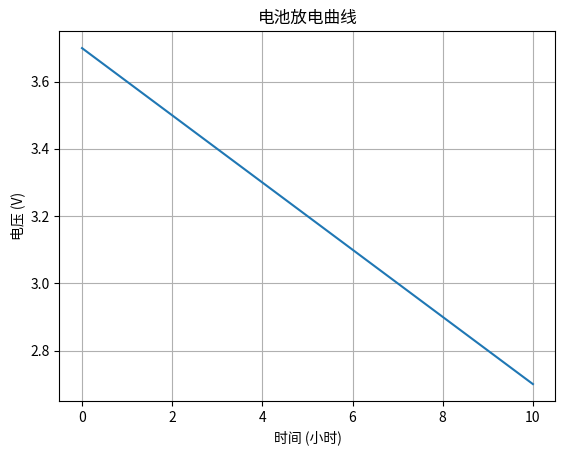
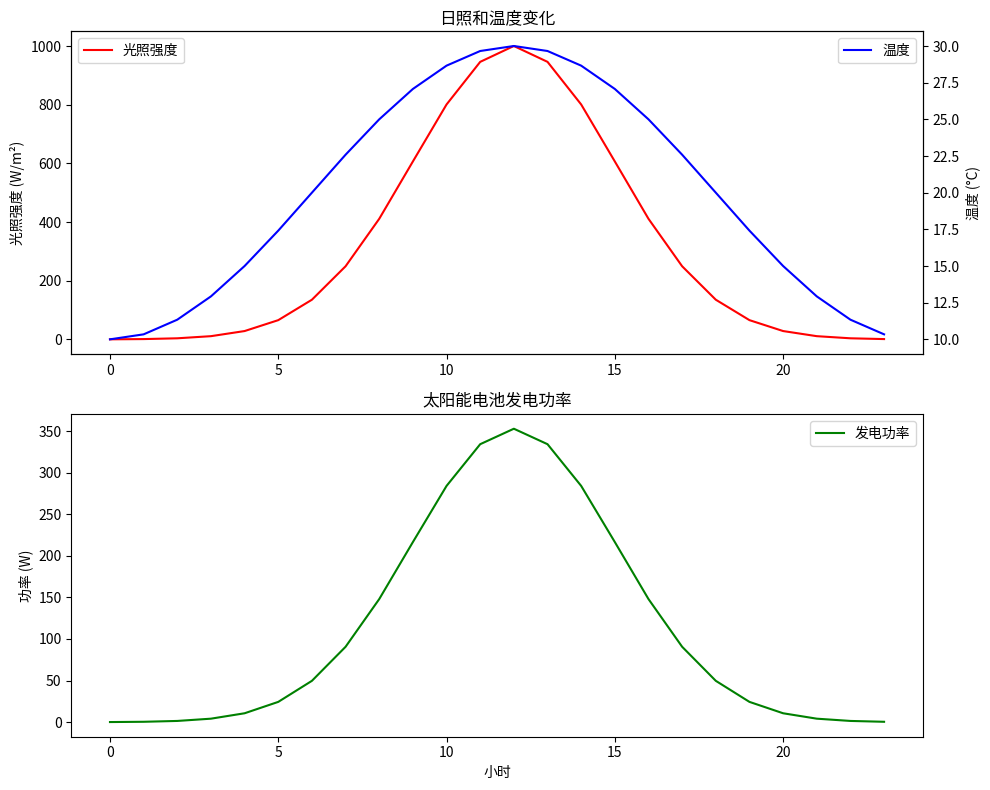

The script that saved these images, in order:
import numpy as np
import matplotlib.pyplot as plt

# 模拟电池放电曲线（电压随时间下降）
time = np.linspace(0, 10, 100)
voltage = 3.7 - 0.1 * time  # 线性下降模型

plt.plot(time, voltage)
plt.title('电池放电曲线')
plt.xlabel('时间 (小时)')
plt.ylabel('电压 (V)')
plt.grid(True)
plt.show()

####太阳能电池性能模拟
import numpy as np
import matplotlib.pyplot as plt


class SolarCell:
    def __init__(self, efficiency=0.15, area=1.0, temperature_coeff=-0.004):
        self.efficiency = efficiency  # 转换效率
        self.area = area  # 面积 (m²)
        self.temperature_coeff = temperature_coeff  # 温度系数

    def calculate_power(self, solar_irradiance, temperature=25):
        # 计算输出功率
        # 标准测试条件: 1000W/m², 25°C
        standard_irradiance = 1000  # W/m²
        standard_temp = 25  # °C

        # 温度修正
        temp_correction = 1 + self.temperature_coeff * (temperature - standard_temp)

        # 计算功率
        power = (solar_irradiance / standard_irradiance) * self.efficiency * self.area * temp_correction * 1000  # 转换为瓦特

        return max(0, power)  # 功率不能为负

    def daily_energy(self, hourly_irradiance, temperatures):
        # 计算日发电量
        total_energy = 0
        for irradiance, temp in zip(hourly_irradiance, temperatures):
            power = self.calculate_power(irradiance, temp)
            total_energy += power  # 每小时功率累加（假设每小时数据）

        return total_energy / 1000  # 转换为千瓦时


# 模拟一天的光照数据（每小时）
hours = np.arange(24)
# 模拟光照强度（W/m²），呈正态分布
solar_irradiance = 1000 * np.exp(-0.5 * ((hours - 12) / 3) ** 2)
# 模拟温度变化
temperatures = 20 + 10 * np.sin((hours - 6) * np.pi / 12)

# 创建太阳能电池实例
solar_cell = SolarCell(efficiency=0.18, area=2.0)

# 计算每小时功率
hourly_power = [solar_cell.calculate_power(irrad, temp) for irrad, temp in zip(solar_irradiance, temperatures)]

# 计算日发电量
daily_energy = solar_cell.daily_energy(solar_irradiance, temperatures)

print(f"日发电量: {daily_energy:.2f} kWh")

# 绘制结果
fig, (ax1, ax2) = plt.subplots(2, 1, figsize=(10, 8))

# 光照和温度
ax1.plot(hours, solar_irradiance, 'r-', label='光照强度')
ax1.set_ylabel('光照强度 (W/m²)')
ax1.legend(loc='upper left')

ax1_twin = ax1.twinx()
ax1_twin.plot(hours, temperatures, 'b-', label='温度')
ax1_twin.set_ylabel('温度 (°C)')
ax1_twin.legend(loc='upper right')
ax1.set_title('日照和温度变化')

# 发电功率
ax2.plot(hours, hourly_power, 'g-', label='发电功率')
ax2.set_xlabel('小时')
ax2.set_ylabel('功率 (W)')
ax2.set_title('太阳能电池发电功率')
ax2.legend()

plt.tight_layout()
plt.show()

